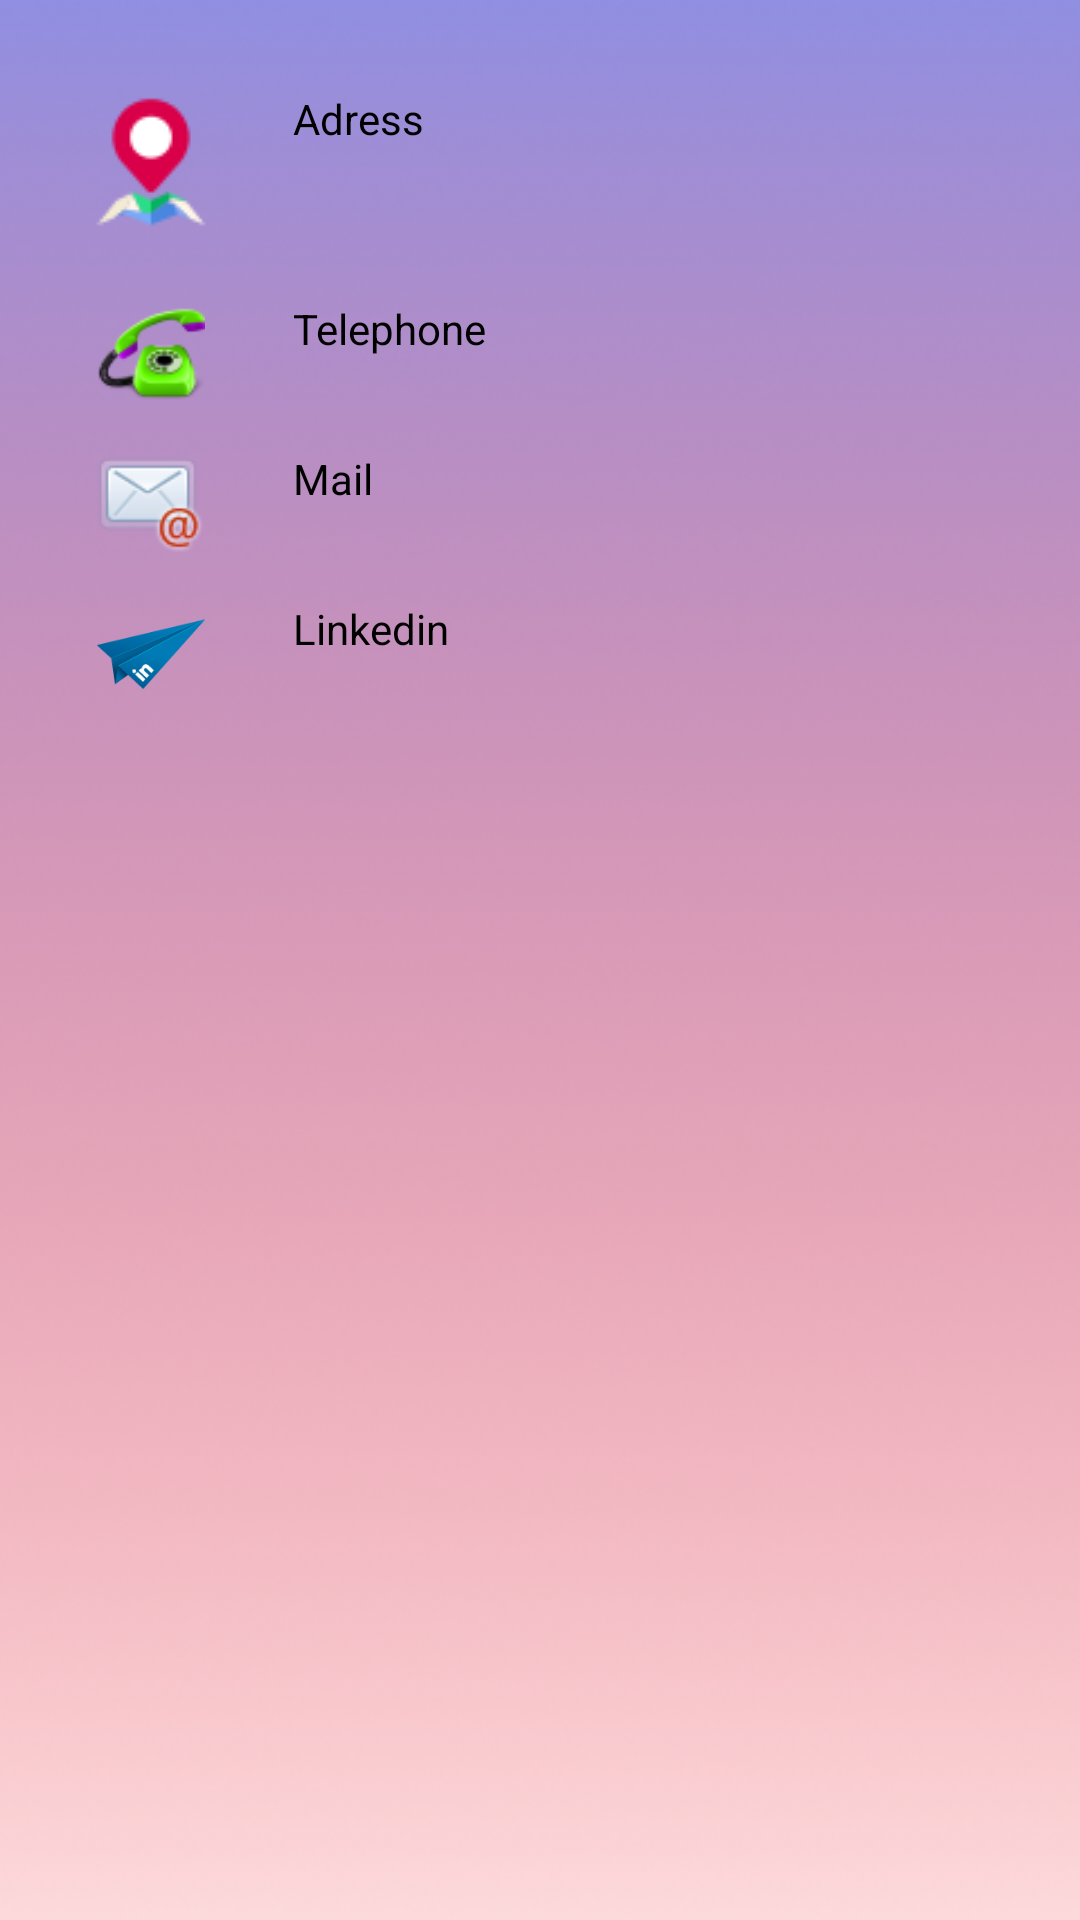

Write the Android layout XML for this screen, with the resource values it uses.
<!-- AndroidManifest.xml: application theme Theme.HW3_kotlin -->
<!-- res/layout/activity_information.xml -->
<?xml version="1.0" encoding="utf-8"?>
<androidx.constraintlayout.widget.ConstraintLayout xmlns:android="http://schemas.android.com/apk/res/android"
    xmlns:app="http://schemas.android.com/apk/res-auto"
    xmlns:tools="http://schemas.android.com/tools"
    android:layout_width="match_parent"
    android:layout_height="match_parent"
    android:background="@drawable/background"
    tools:context=".Information">

    <LinearLayout
        android:id="@+id/linearLayout5"
        android:layout_width="match_parent"
        android:layout_height="60dp"
        android:layout_marginStart="3dp"
        android:layout_marginTop="30dp"
        android:layout_marginEnd="3dp"
        android:orientation="horizontal"
        app:layout_constraintEnd_toEndOf="parent"
        app:layout_constraintStart_toStartOf="parent"
        app:layout_constraintTop_toTopOf="parent">

        <ImageView
            android:id="@+id/adress"
            android:layout_width="151dp"
            android:layout_height="wrap_content"
            android:layout_weight="1"
            android:contentDescription="@string/adress"
            android:src="@drawable/location" />

        <TextView
            android:id="@+id/adresstxt"
            android:layout_width="316dp"
            android:layout_height="match_parent"
            android:layout_weight="1"
            android:text="@string/adress"
            android:textColor="@color/black" />
    </LinearLayout>

    <LinearLayout
        android:layout_width="match_parent"
        android:layout_height="36dp"
        android:layout_marginStart="3dp"
        android:layout_marginTop="100dp"
        android:layout_marginEnd="3dp"
        android:orientation="horizontal"
        app:layout_constraintEnd_toEndOf="parent"
        app:layout_constraintStart_toStartOf="parent"
        app:layout_constraintTop_toTopOf="parent">

        <ImageView
            android:id="@+id/telephone"
            android:layout_width="151dp"
            android:layout_height="wrap_content"
            android:layout_weight="1"
            android:contentDescription="@string/telephone"
            android:src="@drawable/telephone" />

        <TextView
            android:id="@+id/telephonetxt"
            android:layout_width="316dp"
            android:layout_height="match_parent"
            android:layout_weight="1"
            android:text="@string/telephone"
            android:textColor="@color/black" />

    </LinearLayout>


    <LinearLayout
        android:id="@+id/linearLayout2"
        android:layout_width="match_parent"
        android:layout_height="36dp"
        android:layout_marginStart="3dp"
        android:layout_marginTop="150dp"
        android:layout_marginEnd="3dp"
        android:orientation="horizontal"
        app:layout_constraintEnd_toEndOf="parent"
        app:layout_constraintStart_toStartOf="parent"
        app:layout_constraintTop_toTopOf="parent">

        <ImageView
            android:id="@+id/email"
            android:layout_width="151dp"
            android:layout_height="wrap_content"
            android:layout_weight="1"
            android:contentDescription="@string/mail"
            android:src="@drawable/email" />

        <TextView
            android:id="@+id/emailtxt"
            android:layout_width="316dp"
            android:layout_height="match_parent"
            android:layout_weight="1"
            android:text="@string/mail"
            android:textColor="@color/black" />

    </LinearLayout>

    <LinearLayout
        android:layout_width="match_parent"
        android:layout_height="36dp"
        android:layout_marginStart="3dp"
        android:layout_marginTop="200dp"
        android:layout_marginEnd="3dp"
        android:orientation="horizontal"
        app:layout_constraintEnd_toEndOf="parent"
        app:layout_constraintStart_toStartOf="parent"
        app:layout_constraintTop_toTopOf="parent">

        <ImageView
            android:id="@+id/linkedin"
            android:layout_width="151dp"
            android:layout_height="wrap_content"
            android:layout_weight="1"
            android:contentDescription="@string/linkedin"
            android:src="@drawable/linkedin" />

        <TextView
            android:id="@+id/linkedintxt"
            android:layout_width="316dp"
            android:layout_height="wrap_content"
            android:layout_weight="1"
            android:textColor="@color/black"
            android:text="@string/linkedin" />
    </LinearLayout>

</androidx.constraintlayout.widget.ConstraintLayout>
<!-- resources referenced by this layout -->
<resources>
  <color name="black">#FF000000</color>
  <!-- drawable background: png bitmap (drawable, 293375 bytes) -->
  <!-- drawable email: png bitmap (drawable, 2584 bytes) -->
  <!-- drawable linkedin: png bitmap (drawable, 4183 bytes) -->
  <!-- drawable location: png bitmap (drawable, 1523 bytes) -->
  <!-- drawable telephone: png bitmap (drawable, 3811 bytes) -->
  <string name="adress">Adress</string>
  <string name="linkedin">Linkedin</string>
  <string name="mail">Mail</string>
  <string name="telephone">Telephone</string>
  <style name="Theme.HW3_kotlin" parent="Theme.MaterialComponents.DayNight.DarkActionBar">
          
          <item name="colorPrimary">@color/purple_500</item>
          <item name="colorPrimaryVariant">@color/purple_700</item>
          <item name="colorOnPrimary">@color/white</item>
          
          <item name="colorSecondary">@color/teal_200</item>
          <item name="colorSecondaryVariant">@color/teal_700</item>
          <item name="colorOnSecondary">@color/black</item>
          
          <item name="android:statusBarColor">?attr/colorPrimaryVariant</item>
          
      </style>
  <color name="purple_500">#FF6200EE</color>
  <color name="purple_700">#FF3700B3</color>
  <color name="white">#FFFFFFFF</color>
  <color name="teal_200">#FF03DAC5</color>
  <color name="teal_700">#FF018786</color>
</resources>
